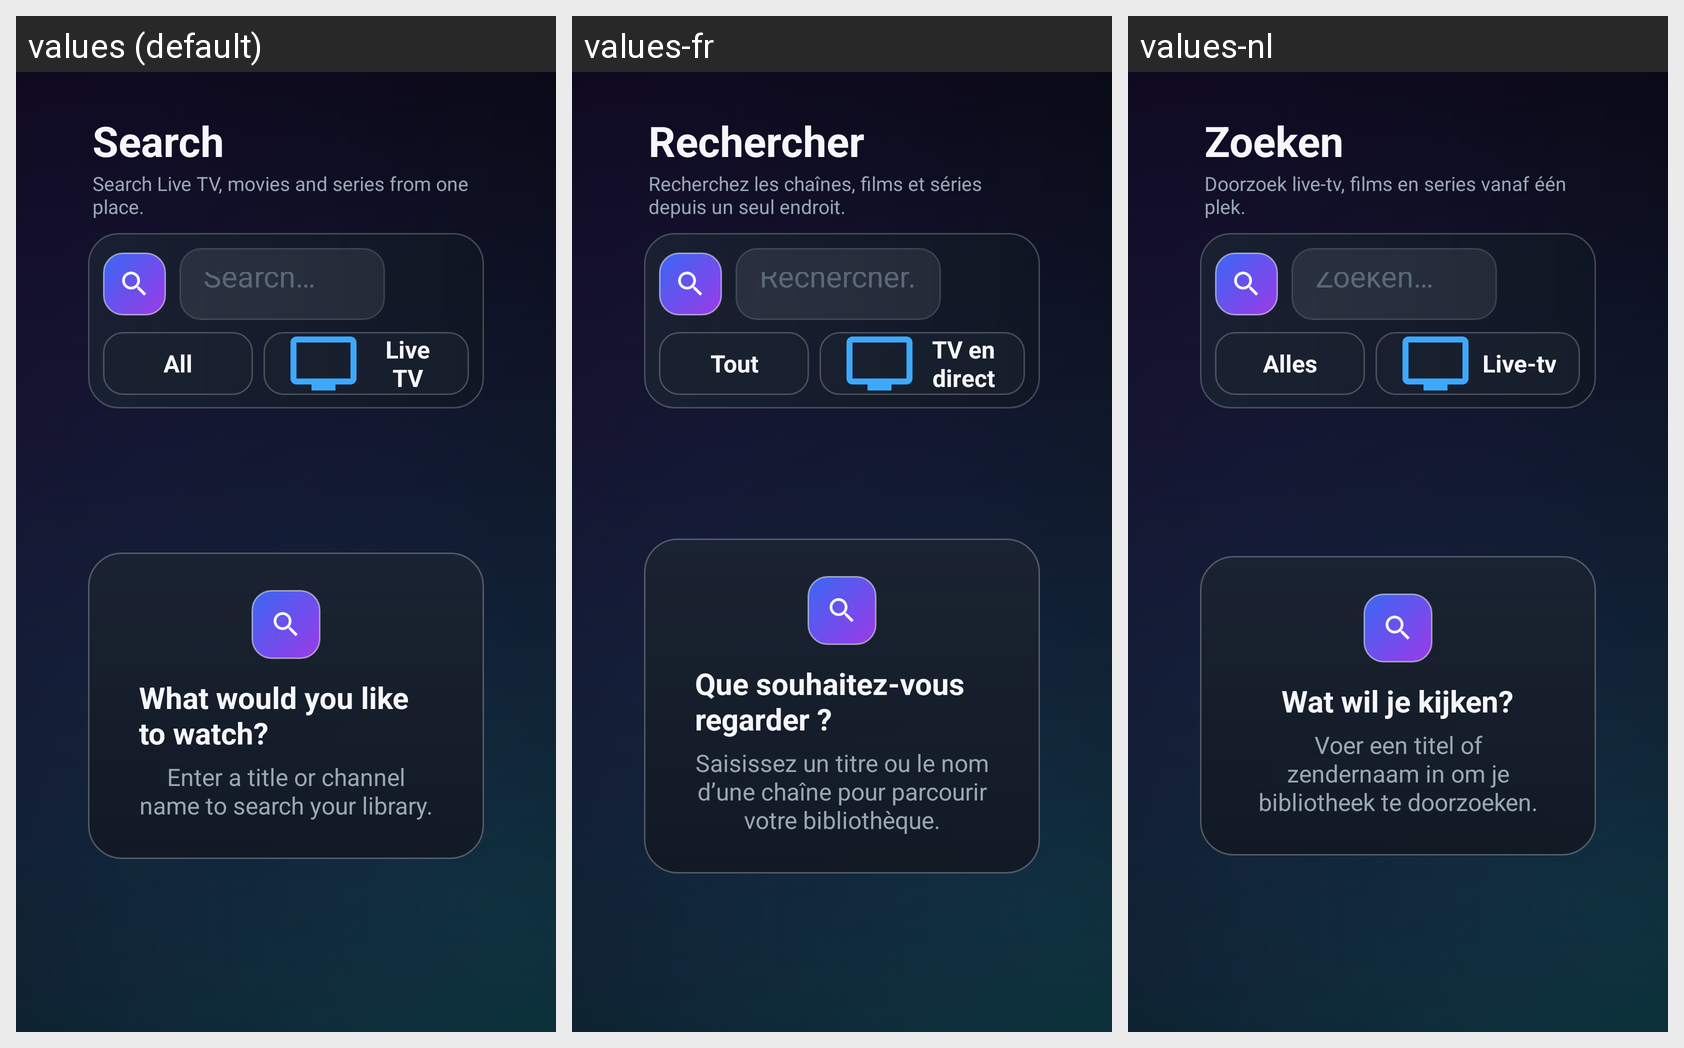

This grid shows one Android layout under several languages. Give, for every string resource on the screen, its name, the default text and each shown locale's text.
Android screen res/layout/activity_search.xml rendered under 3 locales, left to right: values (default), values-fr, values-nl. Device: Nexus 5 (rendered at 1080×1920; each locale shown at half size, 540×960, under a caption strip naming it); theme Theme.IptvPlayer.
Other locales in the repository, not shown: values-ar, values-de, values-tr.
Strings drawn on this screen, with the default value and each locale's value (text and hints the layout hard-codes, and strings that could not be matched under every locale, appear in the picture but are not listed):

action_search
  values: Search
  values-fr: Rechercher
  values-nl: Zoeken

search_global_subtitle
  values: Search Live TV, movies and series from one place.
  values-fr: Recherchez les chaînes, films et séries depuis un seul endroit.
  values-nl: Doorzoek live-tv, films en series vanaf één plek.

search_hint
  values: Search…
  values-fr: Rechercher…
  values-nl: Zoeken…

search_filter_all
  values: All
  values-fr: Tout
  values-nl: Alles

nav_live
  values: Live TV
  values-fr: TV en direct
  values-nl: Live-tv

search_idle_title
  values: What would you like to watch?
  values-fr: Que souhaitez-vous regarder ?
  values-nl: Wat wil je kijken?

search_idle_message
  values: Enter a title or channel name to search your library.
  values-fr: Saisissez un titre ou le nom d’une chaîne pour parcourir votre bibliothèque.
  values-nl: Voer een titel of zendernaam in om je bibliotheek te doorzoeken.
